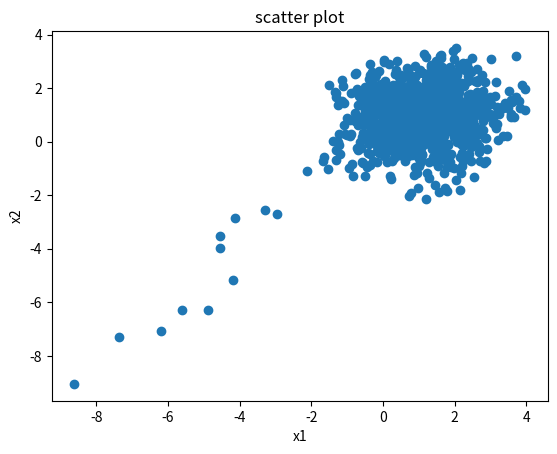

Here is the Python script that generated this plot:
import numpy as np
from scipy import linalg
import matplotlib.pyplot as plt
np.random.seed(0)

beta = 2.0
b=0.9
h=0.1
dim=2
interval=30
tot_sample,removed=1000,0

def accept(x=[],p=[]):
    return np.exp(-beta*((x[0]-1)**2 *b**2 + (x[1]-1)**2 +
        p[0]**2+p[1]**2
        ))

def H_mcmc(x=[],p=[]):
    ##      Using Leap-Frog Method     ##
    p=np.random.randn(dim)
    p_propose=p-0.5*h*np.array([b**2*(x[0]-1),x[1]-1])
    x_propose=x+h*np.copy(p_propose)
    p_propose=p_propose-0.5*h*np.array([b**2*(x_propose[0]-1),x_propose[1]-1])
    accept_ratio=accept(x_propose,p_propose)/accept(x,p)#np.exp(-beta*(energy_func(propose)-energy_func(x)))
    # Metropolice Hesting method
    u=np.random.uniform()
    if(accept_ratio>1):
        x=np.copy(x_propose)
        p=np.copy(p_propose)
    elif(u<accept_ratio):
        x=np.copy(x_propose)
        p=np.copy(p_propose)
    return [x,p]

#if __name__ =='__main__':
x=[-10.0,-10.0]
p=[1.0,1.0]
for i in range(tot_sample+removed):
    for t in range(interval):
        x,p=H_mcmc(x,p)
    if(i==removed):
        X_tot=np.copy(x)
    elif(i>removed):
        print(i-removed,x[0],x[1])
        X_tot=np.vstack((X_tot,np.copy(x)))
#Make the data to visualize
x1=np.copy(X_tot.T[0])
x2=np.copy(X_tot.T[1])
fig = plt.figure()
ax = fig.add_subplot(1,1,1)
ax.scatter(x1,x2)
ax.set_title('scatter plot')
ax.set_xlabel('x1')
ax.set_ylabel('x2')
fig.savefig("scatter_Hamiltonian.png")
fig.show()
